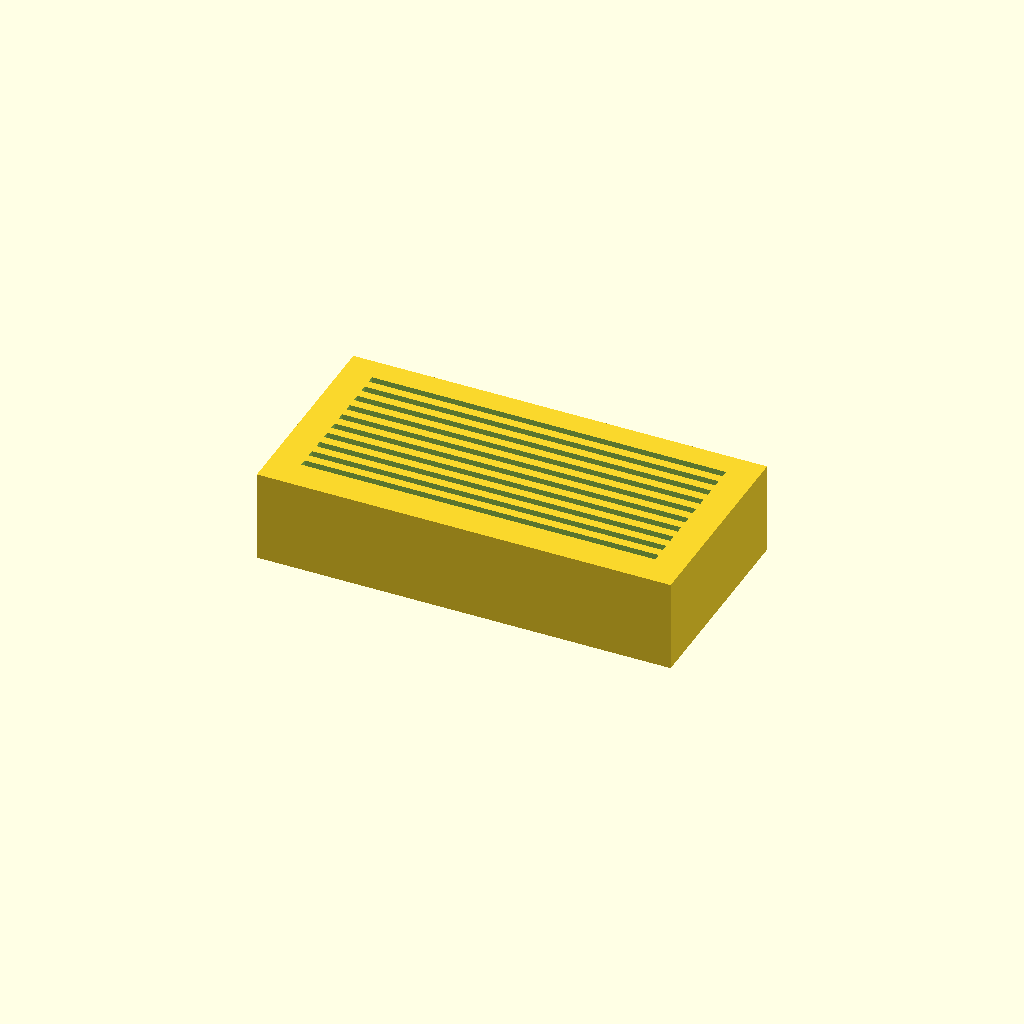
Cell 1: the model at its default parameters.
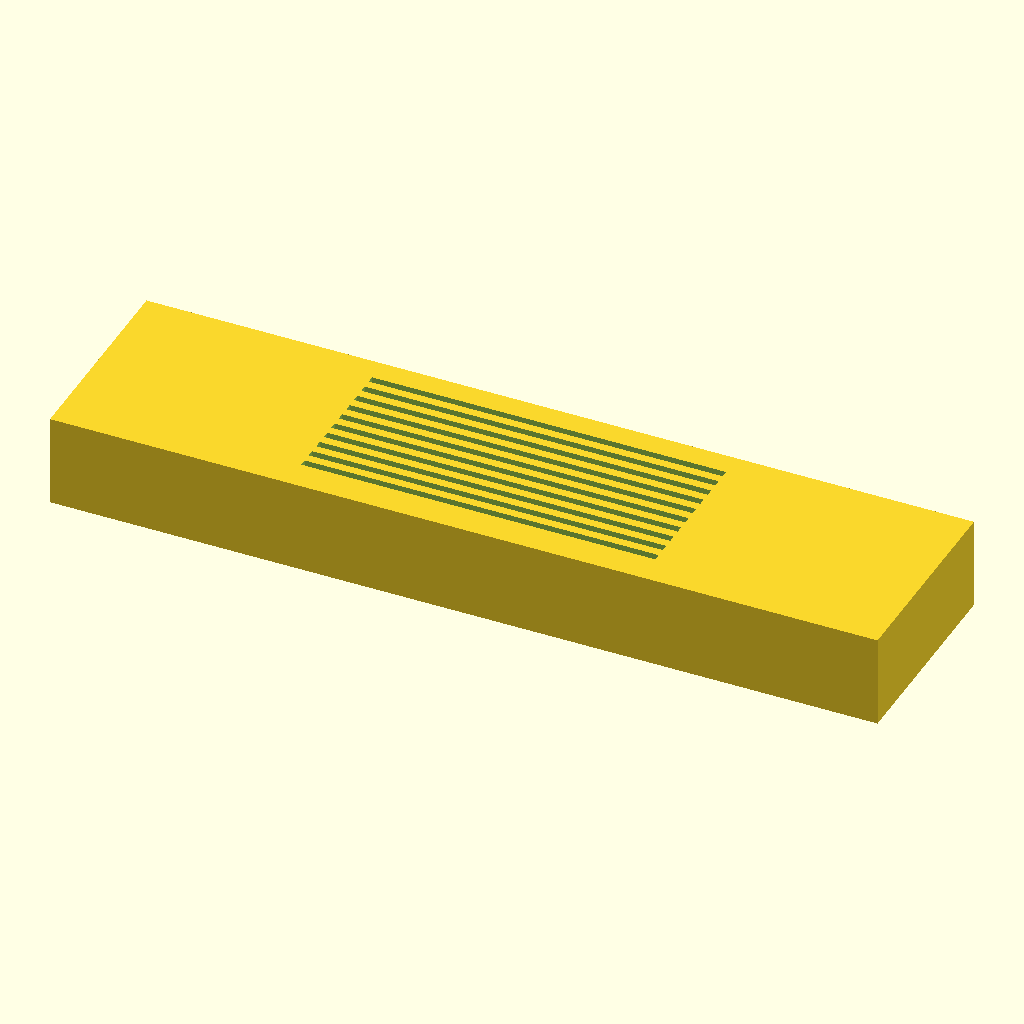
Cell 2: the same model with block_len = 180.
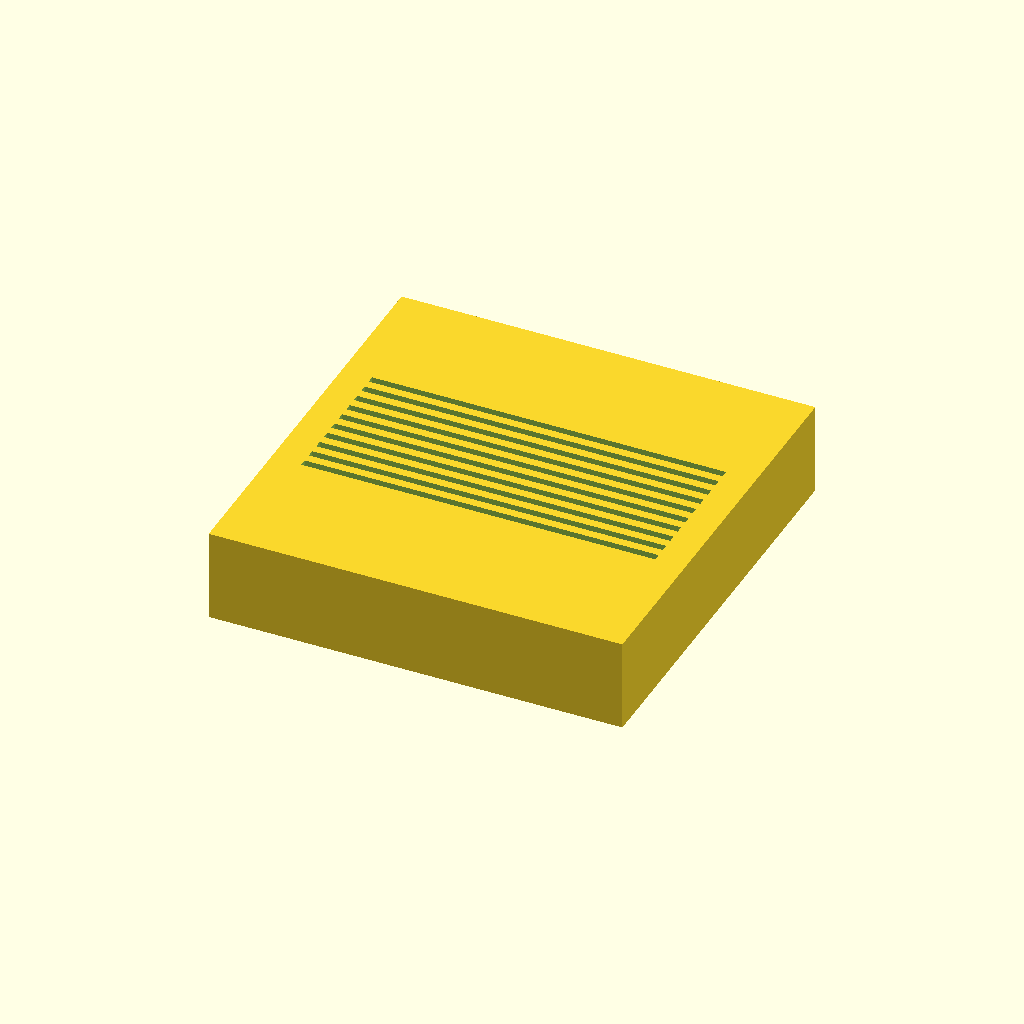
Cell 3: the same model with block_wid = 90.
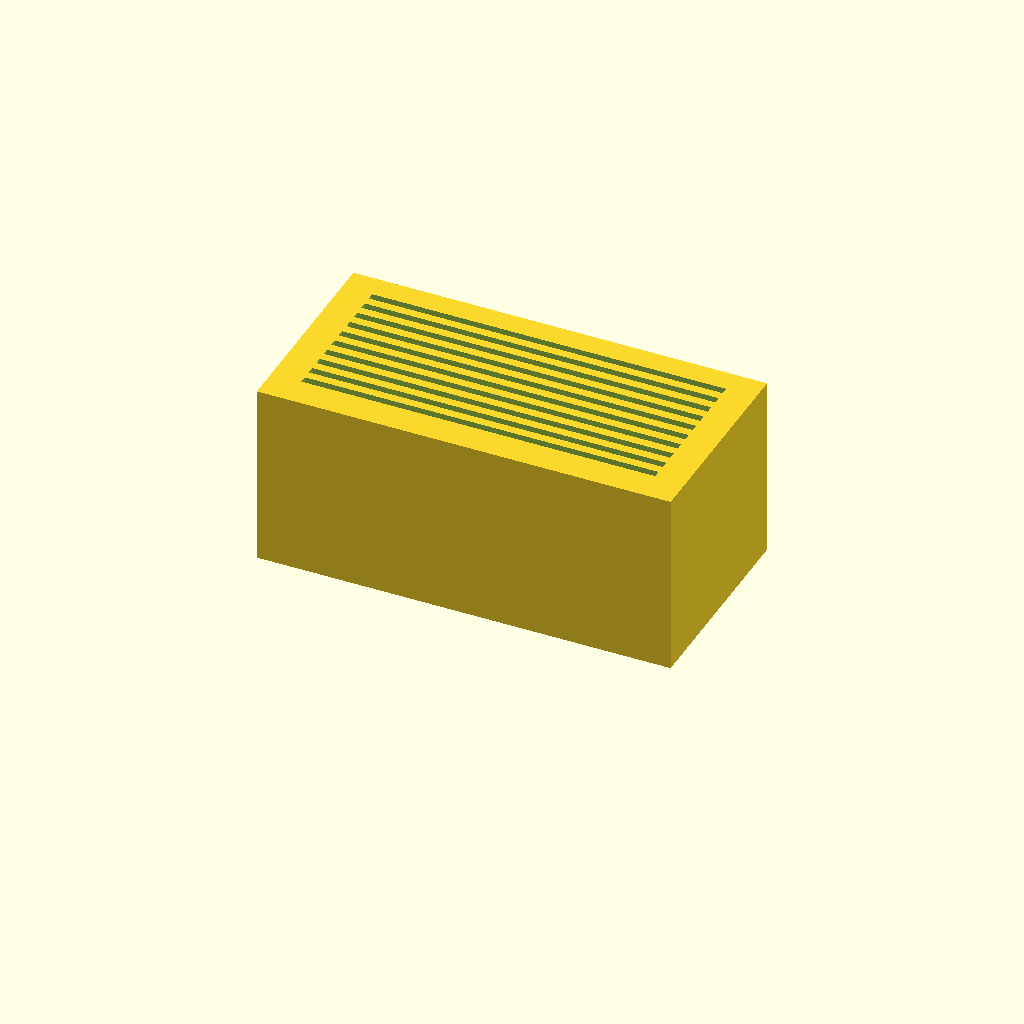
Cell 4: block_h = 40 (everything else at default).
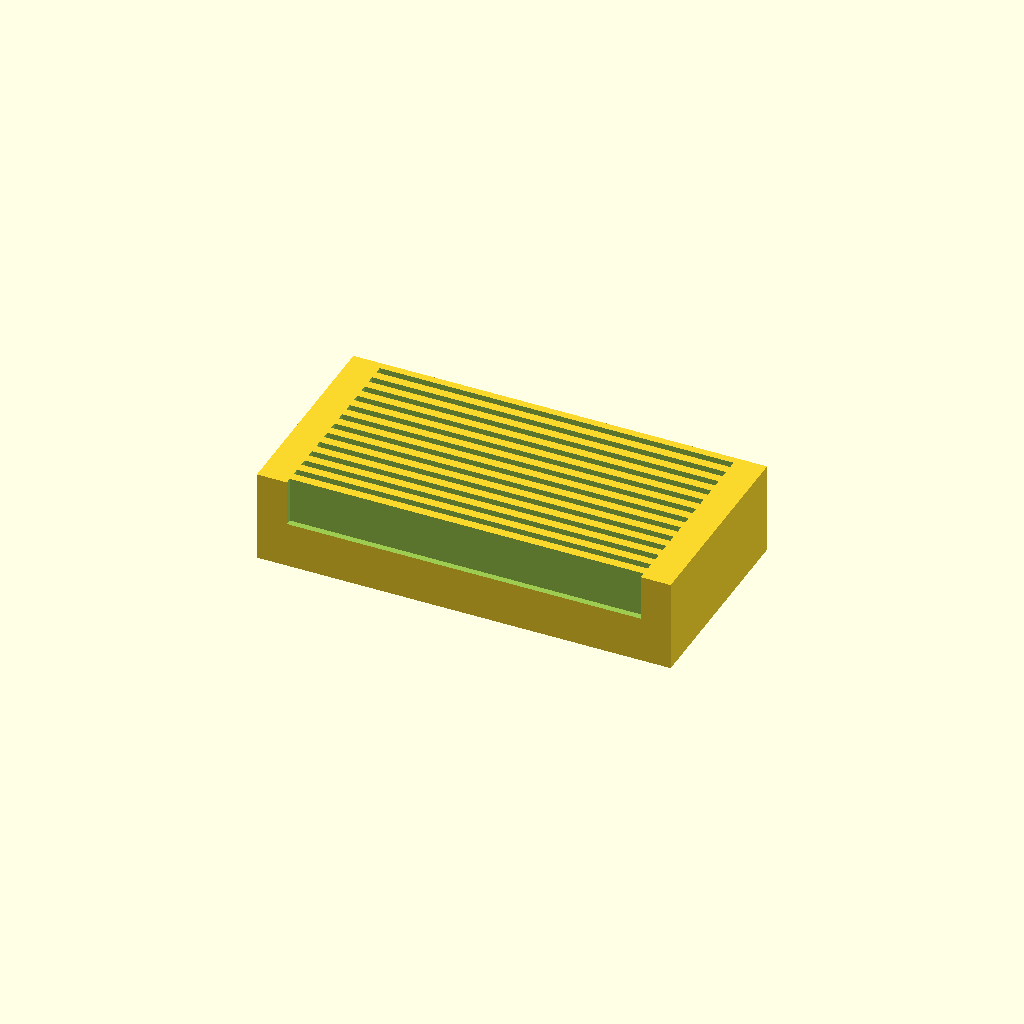
Cell 5: slot_count = 20 (everything else at default).
All cells are drawn from one camera (rotation 55°, 0°, 25°, orthographic, colour scheme Cornfield), so only the parameter changes between them.
The OpenSCAD source (bench/results/gpu-v11s1-g2/code/scadcoder-v11s1/slide_drying_rack_s4_a0.scad):
// Microscope slide drying rack
// Print orientation: base block on XY plane, slots open upward (+Z)

// ---------------- Parameters ----------------
block_len    = 90;    // base block length along X (mm)
block_wid    = 45;    // base block width along Y (mm)
block_h      = 20;    // base block height along Z (mm)

slot_count   = 10;    // number of slide slots
slot_len     = 77;    // slot length along X (mm)
slot_w       = 1.6;   // slot width along Y (mm)
slot_depth   = 10;    // slot depth into block from top face (mm)
slot_pitch   = 3.5;   // centre-to-centre slot spacing along Y (mm)

eps          = 0.5;   // cutter overshoot past top face (mm)

$fn = 64;

// ---------------- Model ----------------
difference() {
    // Base block, centred in X and Y
    translate([-block_len/2, -block_wid/2, 0])
        cube([block_len, block_wid, block_h]);

    // Parallel slots running along X, centred in X and Y
    for (i = [0 : slot_count - 1]) {
        y = (i - (slot_count - 1)/2) * slot_pitch;
        translate([-slot_len/2, y, block_h - slot_depth])
            cube([slot_len, slot_w, slot_depth + eps]);
    }
}
Customizer parameters (derived from the source; name, type, default, range or options):
block_len: number, default 90
block_wid: number, default 45
block_h: number, default 20
slot_count: number, default 10
slot_len: number, default 77
slot_w: number, default 1.6
slot_depth: number, default 10
slot_pitch: number, default 3.5
eps: number, default 0.5
